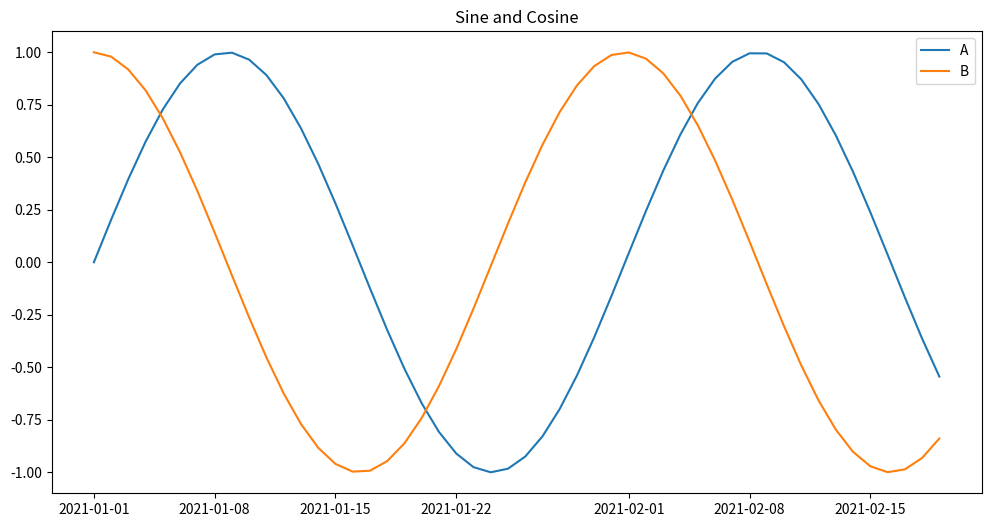

Recreate this plot in Python.
import matplotlib.pyplot as plt
import seaborn as sns
import pandas as pd

def plot_time_series(df: pd.DataFrame, columns: list, title: str = "Time Series Plot"):
    plt.figure(figsize=(12,6))
    for col in columns:
        plt.plot(df.index, df[col], label=col)
    plt.title(title)
    plt.legend()
    plt.show()

def plot_loss(history, title: str = "Training vs. Validation Loss"):
    plt.figure(figsize=(10,5))
    plt.plot(history.history["loss"], label="Training Loss")
    plt.plot(history.history["val_loss"], label="Validation Loss")
    plt.title(title)
    plt.xlabel("Epoch")
    plt.ylabel("Loss")
    plt.legend()
    plt.show()

def plot_heatmap(data, title: str = "Heatmap"):
    plt.figure(figsize=(10,8))
    sns.heatmap(data, annot=True, fmt=".2f", cmap="coolwarm")
    plt.title(title)
    plt.show()

def plot_bar_chart(categories, values, title="Bar Chart", xlabel="Model", ylabel="Metric"):
    plt.figure(figsize=(8,6))
    plt.bar(categories, values)
    plt.title(title)
    plt.xlabel(xlabel)
    plt.ylabel(ylabel)
    plt.show()

if __name__ == "__main__":
    # Simple test plots
    import numpy as np
    import pandas as pd
    dates = pd.date_range("2021-01-01", periods=50)
    df = pd.DataFrame({"A": np.sin(np.linspace(0, 10, 50)), "B": np.cos(np.linspace(0, 10, 50))}, index=dates)
    plot_time_series(df, ["A", "B"], title="Sine and Cosine")